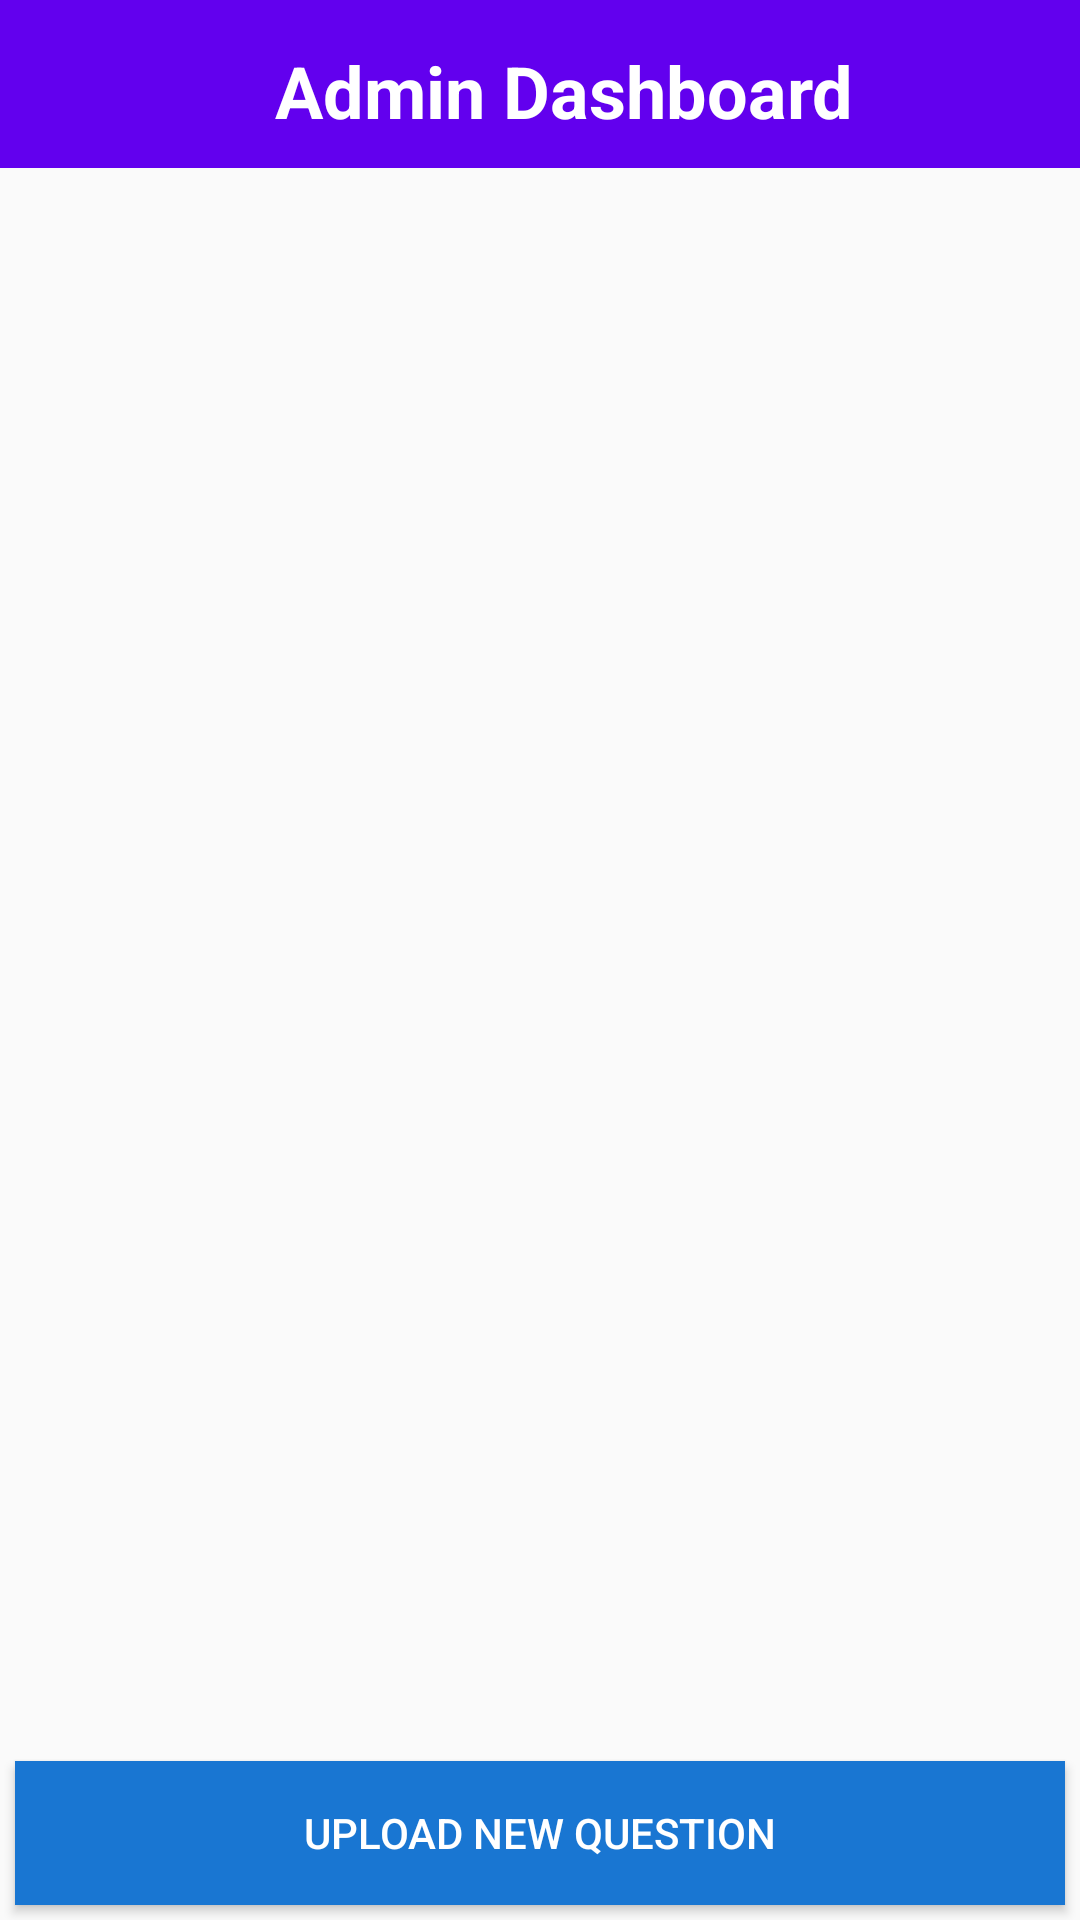

This screen was rendered from an Android layout file. Write that file and the resources it references.
<!-- AndroidManifest.xml: application theme Theme.QuestionPaper -->
<!-- res/layout/activity_dash_board.xml -->
<?xml version="1.0" encoding="utf-8"?>
<RelativeLayout xmlns:android="http://schemas.android.com/apk/res/android"
    xmlns:app="http://schemas.android.com/apk/res-auto"
    xmlns:tools="http://schemas.android.com/tools"
    android:layout_width="match_parent"
    android:layout_height="match_parent"
    tools:context=".Admin.DashBoard">
    <RelativeLayout
        android:layout_width="match_parent"
        android:layout_height="wrap_content"
        android:id="@+id/relLayout1">
        <com.google.android.material.appbar.AppBarLayout
            android:layout_width="match_parent"
            android:layout_height="wrap_content"
            >

            <androidx.appcompat.widget.Toolbar
                android:id="@+id/toolbar"
                android:layout_width="match_parent"
                android:layout_height="?attr/actionBarSize"

                >

                <RelativeLayout
                    android:layout_width="match_parent"
                    android:layout_height="55dp">

                    <LinearLayout
                        android:layout_width="match_parent"
                        android:layout_height="55dp"
                        android:orientation="horizontal"
                        >

                        <ImageView
                            android:id="@+id/menubtn"
                            android:layout_width="40dp"
                            android:layout_height="40dp"
                            android:layout_gravity="center"
                            android:padding="10dp"



                            />

                        <TextView
                            android:id="@+id/imageView3"
                            android:layout_width="0dp"
                            android:layout_height="match_parent"
                            android:layout_weight="8"
                            android:textSize="24dp"
                            android:gravity="center"
                            android:textStyle="bold"
                            android:textColor="@color/white"
                            android:layout_marginTop="5dp"
                            android:text="Admin Dashboard"
                            />

                        <ImageView
                            android:id="@+id/imageView4"
                            android:layout_width="40dp"
                            android:layout_height="40dp"
                            android:src="@drawable/ic_baseline_logout_24"
                            android:layout_gravity="center"

                            />


                    </LinearLayout>
                </RelativeLayout>





            </androidx.appcompat.widget.Toolbar>

        </com.google.android.material.appbar.AppBarLayout>
    </RelativeLayout>
    <GridView
        android:layout_width="match_parent"
        android:layout_height="wrap_content"
        android:layout_below="@id/relLayout1"
        android:id="@+id/booklist"
        android:numColumns="1"
        android:layout_margin="5dp"
        android:padding="5dp"
        android:gravity="center">
    </GridView>
    <Button
        android:layout_width="match_parent"
        android:layout_height="wrap_content"
        android:background="@color/blue_700"
        android:textColor="@color/white"
        android:layout_margin="5dp"
        android:id="@+id/uploadquestion"
        android:layout_alignParentBottom="true"
        android:text="Upload New Question"/>

</RelativeLayout>
<!-- resources referenced by this layout -->
<resources>
  <color name="blue_700">#1976D2</color>
  <color name="white">#FFFFFFFF</color>
  <style name="Theme.QuestionPaper" parent="Theme.AppCompat.Light.NoActionBar">
          
          <item name="colorPrimary">@color/purple_500</item>
          <item name="colorPrimaryVariant">@color/purple_700</item>
          <item name="colorOnPrimary">@color/white</item>
          
          <item name="colorSecondary">@color/teal_200</item>
          <item name="colorSecondaryVariant">@color/teal_700</item>
          <item name="colorOnSecondary">@color/black</item>
          
          <item name="android:statusBarColor" tools:targetApi="l">?attr/colorPrimaryVariant</item>
          
      </style>
  <color name="purple_500">#FF6200EE</color>
  <color name="purple_700">#FF3700B3</color>
  <color name="teal_200">#FF03DAC5</color>
  <color name="teal_700">#FF018786</color>
  <color name="black">#FF000000</color>
</resources>
